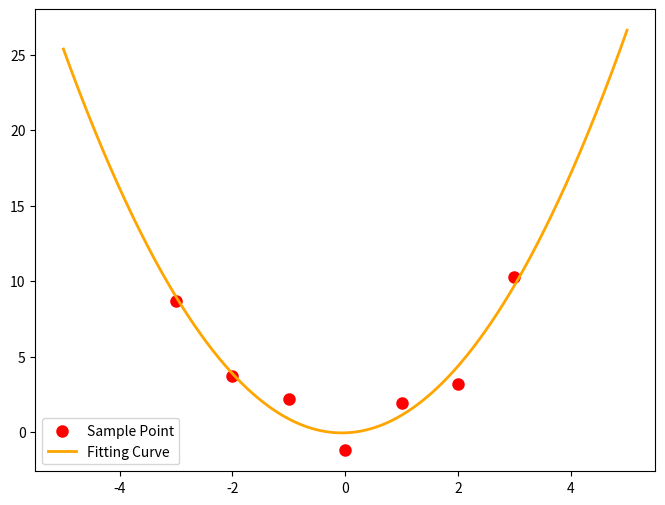

This figure's Python source:
###最小二乘法试验###
import numpy as np
from scipy.optimize import leastsq

###采样点(Xi,Yi)###
Xi = np.array([0, 1, 2, 3, -1, -2, -3])
Yi = np.array([-1.21, 1.9, 3.2, 10.3, 2.2, 3.71, 8.7])


###需要拟合的函数func及误差error###
def func(p, x):
    a, b, c = p
    return a * x ** 2 + b * x + c


def error(p, x, y):
    return func(p, x) - y  # x、y都是列表，故返回值也是个列表


# TEST
p0 = [5, 2, 10]
# print( error(p0,Xi,Yi) )

###主函数从此开始###
s = "Test the number of iteration"  # 试验最小二乘法函数leastsq得调用几次error函数才能找到使得均方误差之和最小的a~c
Para = leastsq(error, p0, args=(Xi, Yi))  # 把error函数中除了p以外的参数打包到args中
a, b, c = Para[0]

###绘图，看拟合效果###
import matplotlib.pyplot as plt

plt.figure(figsize=(8, 6))
plt.scatter(Xi, Yi, color="red", label="Sample Point", linewidth=3)  # 画样本点
x = np.linspace(-5, 5, 1000)
y = a * x ** 2 + b * x + c
plt.plot(x, y, color="orange", label="Fitting Curve", linewidth=2)  # 画拟合曲线
plt.legend()
plt.show()
